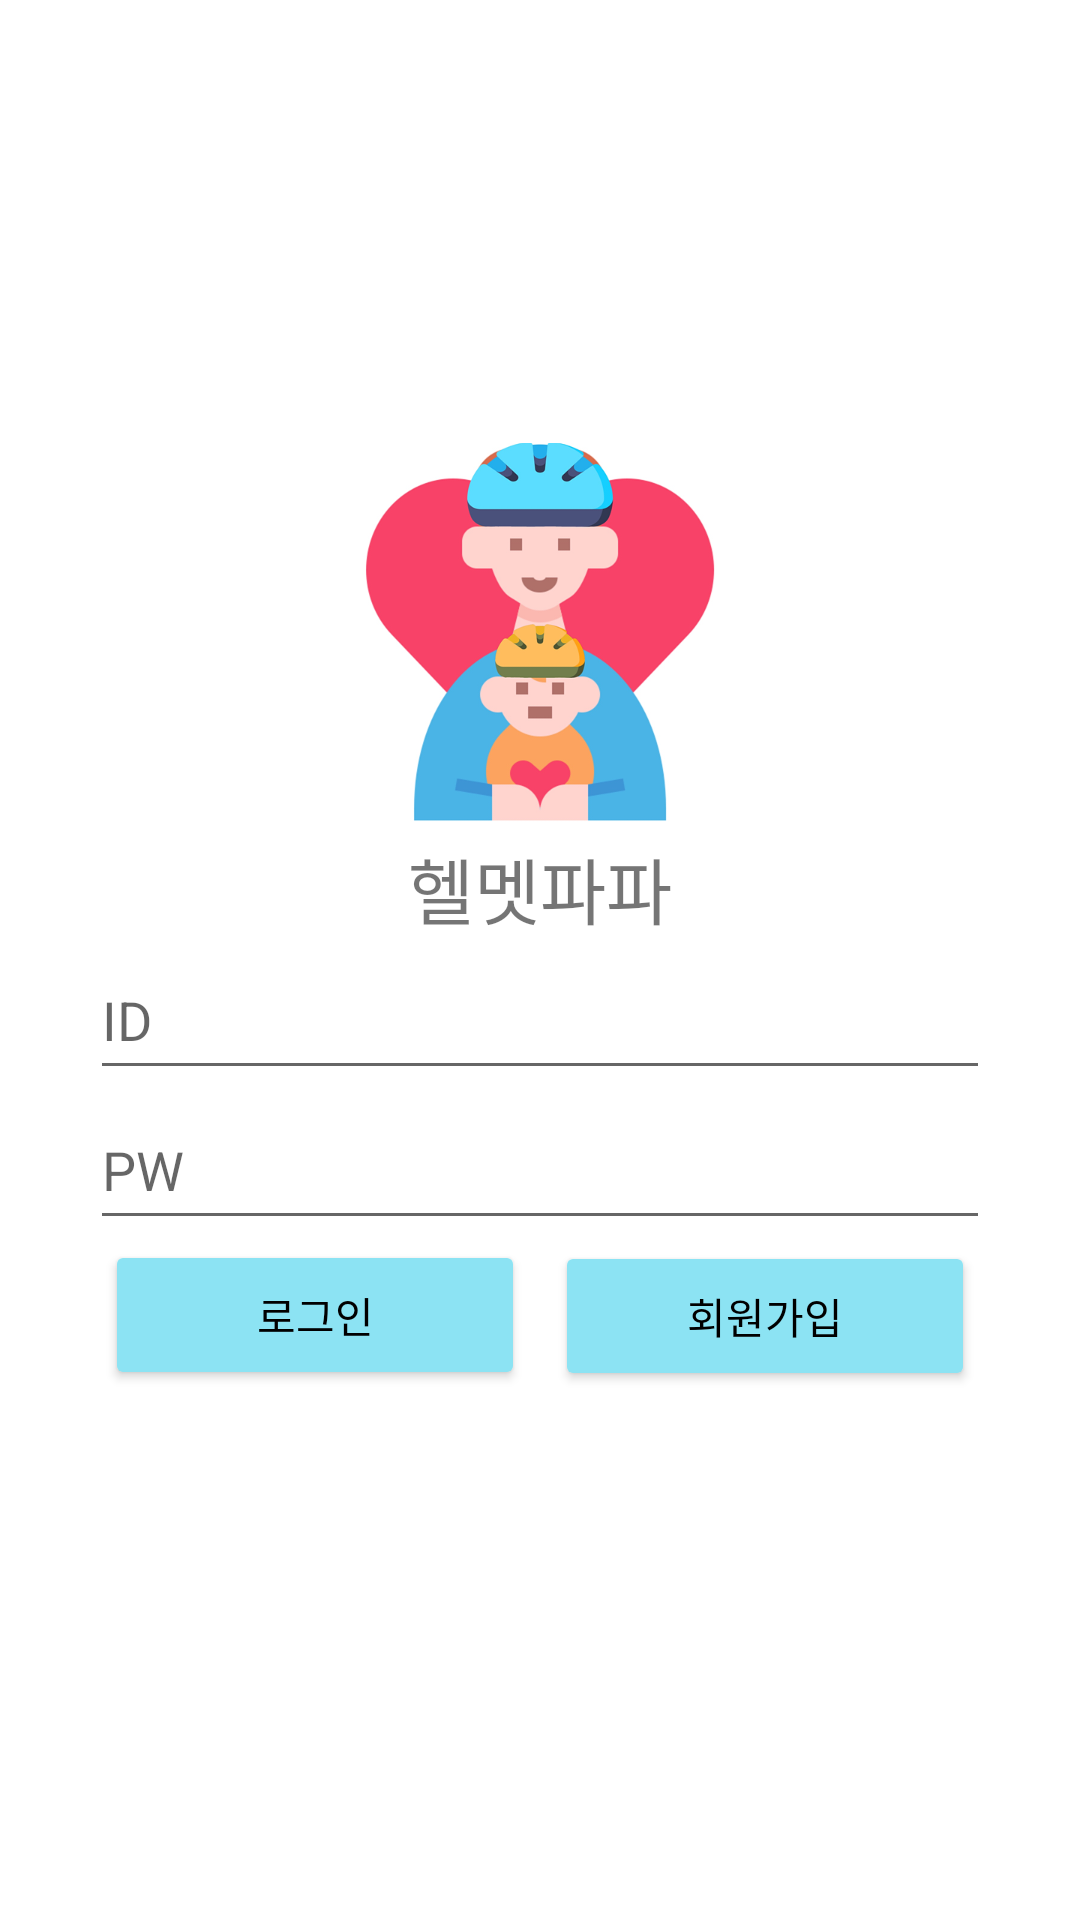

Produce the Android XML layout that renders to this screen, including the resource entries it uses.
<!-- AndroidManifest.xml: application theme Theme.Helmetpapa -->
<!-- res/layout/activity_login.xml -->
<?xml version="1.0" encoding="utf-8"?>
<LinearLayout xmlns:android="http://schemas.android.com/apk/res/android"
    xmlns:tools="http://schemas.android.com/tools"
    android:layout_width="match_parent"
    android:layout_height="match_parent"
    android:orientation="vertical"
    >

    
    <ImageView
        android:layout_width="128dp"
        android:layout_height="163dp"
        android:layout_gravity="center"
        android:layout_marginTop="130dp"
        android:background="@null"
        android:src="@drawable/ic_logo"
        tools:ignore="MissingConstraints"
        tools:layout_editor_absoluteX="154dp"
        tools:layout_editor_absoluteY="149dp"></ImageView>

    
    <TextView
        android:id="@+id/textView2"
        android:layout_width="match_parent"
        android:layout_height="wrap_content"
        android:gravity="center"
        android:layout_marginTop="-15dp"
        android:text="헬멧파파"
        android:textSize="24sp"
        tools:ignore="MissingConstraints"
        tools:layout_editor_absoluteX="0dp"
        tools:layout_editor_absoluteY="294dp"></TextView>

    
    <EditText
        android:layout_width="300dp"
        android:layout_height="50dp"
        tools:ignore="MissingConstraints"
        android:layout_gravity="center"
        android:layout_marginTop="0dp"
        tools:layout_editor_absoluteX="55dp"
        tools:layout_editor_absoluteY="334dp"
        android:hint="ID"
        android:maxLength="18"
        android:maxLines="1"
        android:singleLine="true"
        android:id="@+id/login_id"
        ></EditText>

    
    
    <EditText
        android:layout_width="300dp"
        android:layout_height="50dp"
        tools:ignore="MissingConstraints"
        android:layout_gravity="center"
        android:layout_marginTop="0dp"
        tools:layout_editor_absoluteX="55dp"
        tools:layout_editor_absoluteY="384dp"
        android:hint="PW"
        android:inputType="textPassword"
        android:maxLength="18"
        android:maxLines="1"
        android:singleLine="true"
        android:id="@+id/login_pw">
    </EditText>

    
    <Button
        android:layout_width="140dp"
        android:layout_height="50dp"
        android:text="로그인"
        tools:ignore="MissingConstraints"
        android:layout_marginLeft="35dp"
        tools:layout_editor_absoluteX="55dp"
        tools:layout_editor_absoluteY="448dp"
        android:backgroundTint="#8CE3F3"
        android:textColor="@color/black"
        android:id="@+id/login_btn"
        ></Button>

    
    <Button
        android:layout_width="140dp"
        android:layout_height="50dp"
        android:text="회원가입"
        tools:ignore="MissingConstraints"
        android:layout_marginLeft="185dp"
        android:layout_marginTop="-50dp"
        tools:layout_editor_absoluteX="215dp"
        tools:layout_editor_absoluteY="448dp"
        android:backgroundTint="#8CE3F3"
        android:textColor="@color/black"
        android:id="@+id/register_btn"></Button>

</LinearLayout>
<!-- resources referenced by this layout -->
<resources>
  <color name="black">#FF000000</color>
  <!-- drawable ic_logo: png bitmap (drawable, 88427 bytes) -->
  <style name="Theme.Helmetpapa" parent="Theme.MaterialComponents.DayNight.DarkActionBar">
          
          <item name="colorPrimary">@color/sky_2</item>
          <item name="colorPrimaryVariant">@color/sky_1</item>
          <item name="colorOnPrimary">@color/white</item>
          
          <item name="colorSecondary">@color/teal_200</item>
          <item name="colorSecondaryVariant">@color/teal_700</item>
          <item name="colorOnSecondary">@color/black</item>
          
          <item name="android:statusBarColor" tools:targetApi="l">?attr/colorPrimaryVariant</item>
          
      </style>
  <color name="sky_2">#59D5F4</color>
  <color name="sky_1">#9DE0EC</color>
  <color name="white">#FFFFFFFF</color>
  <color name="teal_200">#FF03DAC5</color>
  <color name="teal_700">#FF018786</color>
</resources>
